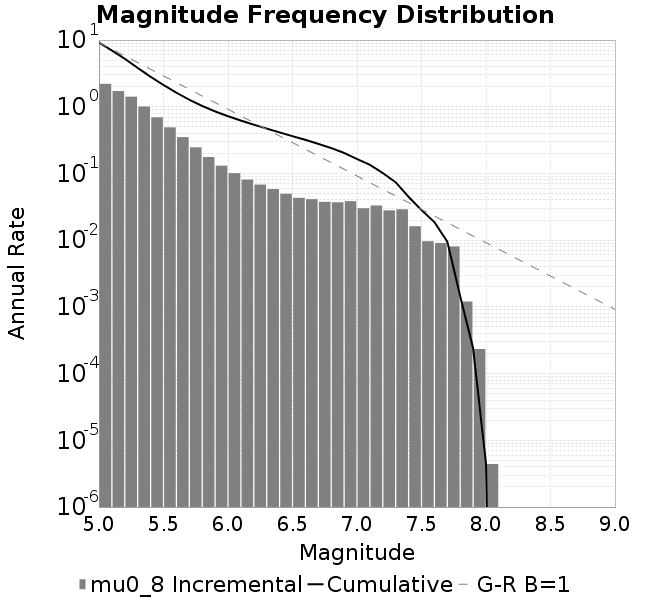

Values plotted in this chart, from the file beside it:
Magnitude, Incremental Rate (1/yr), Cumulative Rate (1/yr)
5.0, 2.206, 9.156
5.1, 1.72, 6.95
5.2, 1.415, 5.23
5.3, 1.008, 3.816
5.4, 0.6943, 2.808
5.5, 0.4909, 2.113
5.6, 0.3499, 1.623
5.7, 0.2461, 1.273
5.8, 0.1762, 1.027
5.9, 0.1308, 0.8504
6.0, 0.1009, 0.7197
6.1, 0.08087, 0.6187
6.2, 0.06811, 0.5379
6.3, 0.05837, 0.4698
6.4, 0.04964, 0.4114
6.5, 0.04314, 0.3618
6.6, 0.04114, 0.3186
6.7, 0.03751, 0.2775
6.8, 0.037, 0.24
6.9, 0.0384, 0.203
7.0, 0.03008, 0.1646
7.1, 0.03307, 0.1345
7.2, 0.02798, 0.1014
7.3, 0.02905, 0.07344
7.4, 0.01618, 0.04439
7.5, 0.009636, 0.02821
7.6, 0.009089, 0.01857
7.7, 0.008044, 0.009486
7.8, 0.001203, 0.001441
7.9, 2.3361538298165017E-4, 2.3802322039639828E-4
8.0, 4.407837414748116E-6, 4.407837414748116E-6
8.1, 0.0, 0.0
8.2, 0.0, 0.0
8.3, 0.0, 0.0
8.4, 0.0, 0.0
8.5, 0.0, 0.0
8.6, 0.0, 0.0
8.7, 0.0, 0.0
8.8, 0.0, 0.0
8.9, 0.0, 0.0
